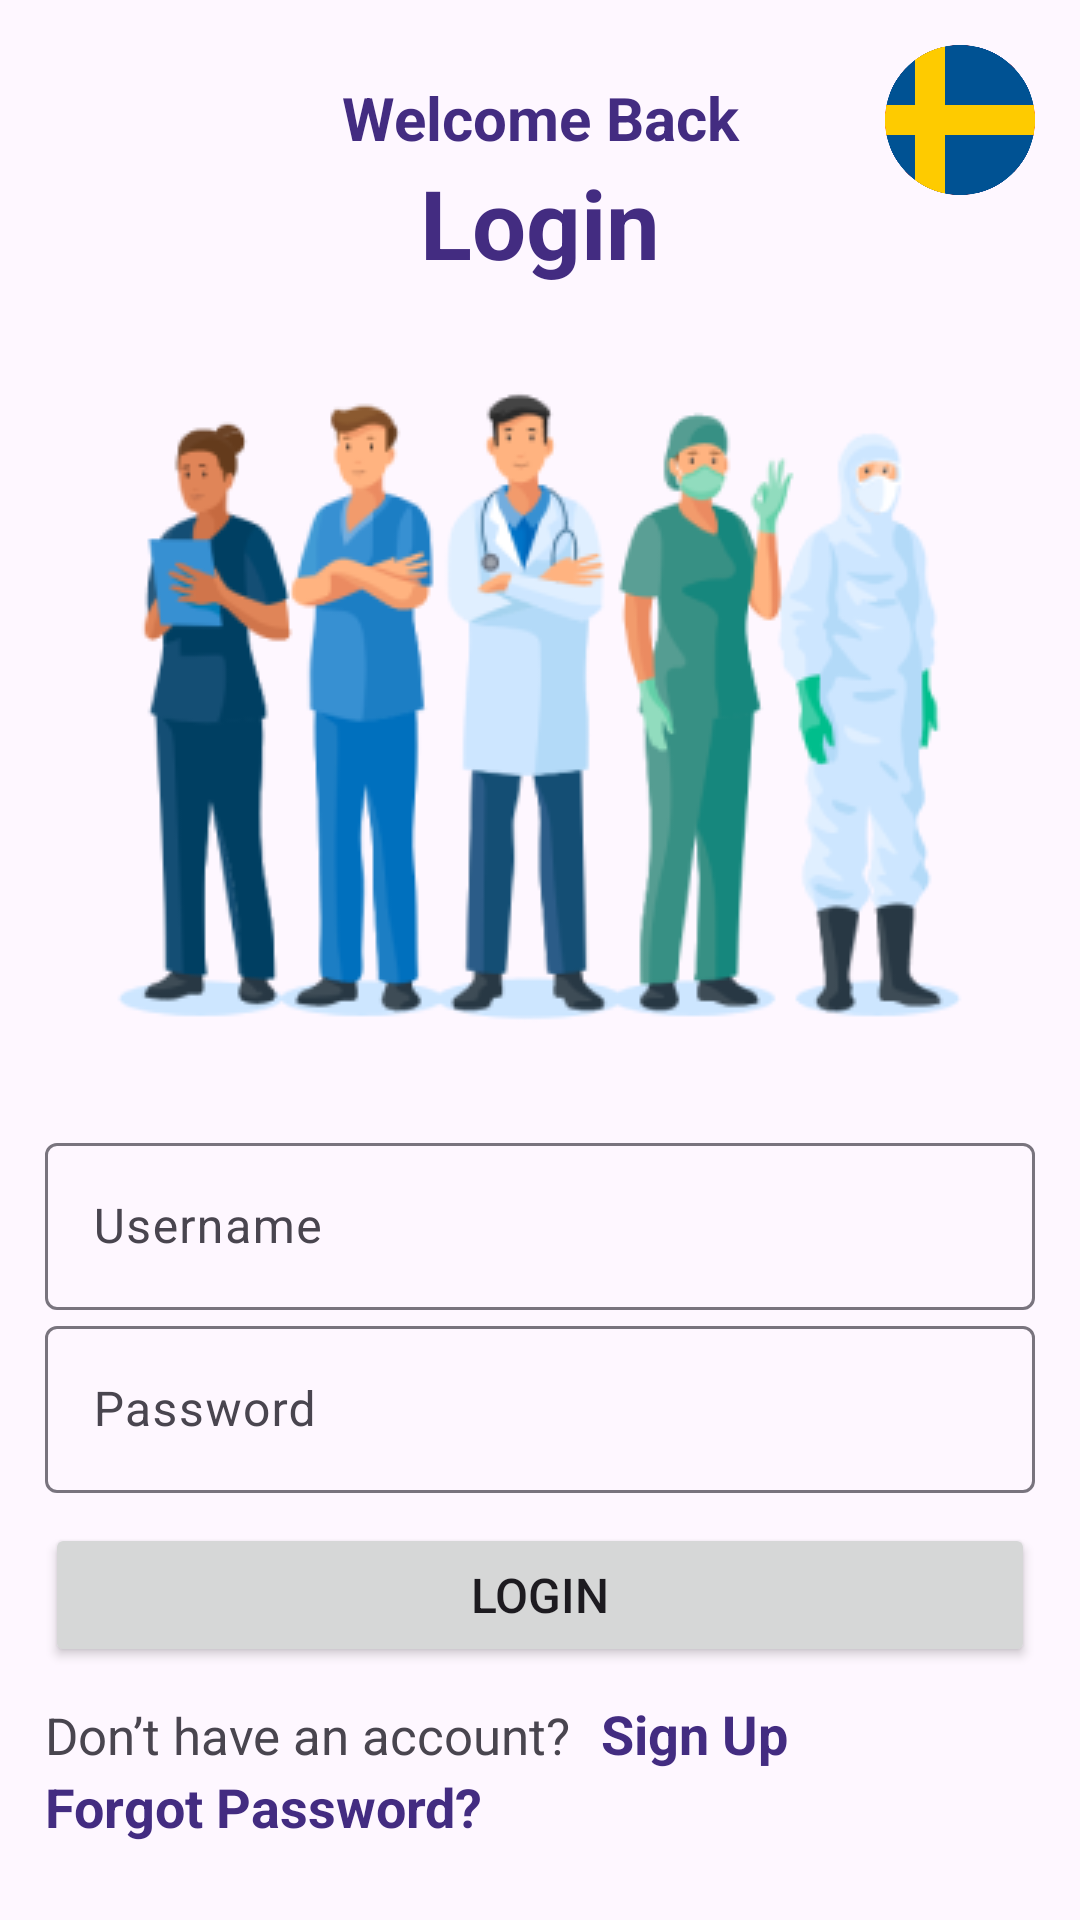

Produce the Android XML layout that renders to this screen, including the resource entries it uses.
<!-- AndroidManifest.xml: application theme Theme.ElderCare -->
<!-- res/layout/activity_login_caregiver.xml -->
<?xml version="1.0" encoding="utf-8"?>
<RelativeLayout xmlns:android="http://schemas.android.com/apk/res/android"
    android:layout_width="match_parent"
    android:layout_height="match_parent">

    
    <include layout="@layout/activity_language_toggle"/>

    <LinearLayout
        android:layout_width="match_parent"
        android:layout_height="match_parent"
        android:orientation="vertical"
        android:gravity="center"
        android:padding="15dp">

        
        <TextView
            android:layout_width="match_parent"
            android:layout_height="wrap_content"
            android:text="@string/welcome_back"
            android:textStyle="bold"
            android:textColor="@color/purple"
            android:textAlignment="center"
            android:textSize="20sp" />

        
        <TextView
            android:layout_width="match_parent"
            android:layout_height="wrap_content"
            android:text="@string/login"
            android:textStyle="bold"
            android:textColor="@color/purple"
            android:textAlignment="center"
            android:textSize="32sp" />

        
        <ImageView
            android:layout_width="wrap_content"
            android:layout_height="wrap_content"
            android:src="@drawable/caregivers_login_image"
            android:contentDescription="@string/welcome_back" />


        <com.google.android.material.textfield.TextInputLayout
            android:layout_width="match_parent"
            android:layout_height="wrap_content">

            <com.google.android.material.textfield.TextInputEditText
                android:id="@+id/username"
                android:hint="@string/username"
                android:layout_width="match_parent"
                android:layout_height="wrap_content" />
        </com.google.android.material.textfield.TextInputLayout>

        <com.google.android.material.textfield.TextInputLayout
            android:layout_width="match_parent"
            android:layout_height="wrap_content">

            <com.google.android.material.textfield.TextInputEditText
                android:id="@+id/password"
                android:hint="@string/password"
                android:layout_width="match_parent"
                android:layout_height="wrap_content"
                android:inputType="textPassword" />
        </com.google.android.material.textfield.TextInputLayout>

        <ProgressBar
            android:layout_width="wrap_content"
            android:layout_height="wrap_content"
            android:visibility="gone"
            android:id="@+id/progressBar" />

        
        <Button
            android:id="@+id/loginButton"
            android:layout_width="match_parent"
            android:layout_height="wrap_content"
            android:layout_marginTop="10dp"
            android:layout_marginBottom="10dp"
            android:textSize="16sp"
            android:text="@string/login" />

        
        <LinearLayout
            android:layout_width="match_parent"
            android:layout_height="wrap_content"
            android:orientation="horizontal"
            android:layout_gravity="center">

            
            <TextView
                android:textSize="17sp"
                android:text="@string/dont_have_account"
                android:layout_width="wrap_content"
                android:layout_height="wrap_content" />

            
            <TextView
                android:textStyle="bold"
                android:textSize="18sp"
                android:layout_marginStart="10dp"
                android:id="@+id/registerNow"
                android:text="@string/sign_up"
                android:textColor="@color/purple"
                android:layout_width="wrap_content"
                android:layout_height="wrap_content" />

        </LinearLayout>

        <LinearLayout
            android:layout_width="match_parent"
            android:layout_height="wrap_content"
            android:orientation="horizontal"
            android:layout_gravity="center">

            <TextView
                android:textStyle="bold"
                android:textSize="18sp"
                android:id="@+id/forgotPasswordButton"
                android:text="@string/forgot_password"
                android:textColor="@color/purple"
                android:layout_width="wrap_content"
                android:layout_height="wrap_content" />

        </LinearLayout>


    </LinearLayout>
</RelativeLayout>
<!-- res/layout/activity_language_toggle.xml (included above) -->
<RelativeLayout xmlns:android="http://schemas.android.com/apk/res/android"
    android:layout_width="wrap_content"
    android:layout_height="wrap_content"
    android:layout_gravity="top|end"
    android:padding="15dp">

    <ImageView
        android:id="@+id/englishLang"
        android:contentDescription="@string/lang_en"
        android:layout_width="50dp"
        android:layout_height="50dp"
        android:src="@drawable/en_lang_img"
        android:layout_alignParentEnd="true"
        android:clickable="true"
        android:focusable="true"
        android:onClick="changeLanguageToEnglish"/>

    <ImageView
        android:id="@+id/swedishLang"
        android:contentDescription="@string/lang_sv"
        android:layout_width="50dp"
        android:layout_height="50dp"
        android:src="@drawable/sv_lang_img"
        android:layout_alignParentEnd="true"
        android:clickable="true"
        android:focusable="true"
        android:onClick="changeLanguageToSwedish"/>
</RelativeLayout>
<!-- resources referenced by this layout -->
<resources>
  <color name="purple">#432C81</color>
  <!-- drawable caregivers_login_image: png bitmap (drawable, 46589 bytes) -->
  <!-- drawable en_lang_img: png bitmap (drawable, 17853 bytes) -->
  <!-- drawable sv_lang_img: png bitmap (drawable, 18678 bytes) -->
  <string name="dont_have_account">Don’t have an account? </string>
  <string name="forgot_password">Forgot Password?</string>
  <string name="lang_en" translatable="false">en</string>
  <string name="lang_sv" translatable="false">sv</string>
  <string name="login">Login</string>
  <string name="password">Password</string>
  <string name="sign_up">Sign Up</string>
  <string name="username">Username</string>
  <string name="welcome_back">Welcome Back</string>
  <style name="Theme.ElderCare" parent="Base.Theme.ElderCare" />
  <style name="Base.Theme.ElderCare" parent="Theme.Material3.DayNight.NoActionBar">
          
          
      </style>
</resources>
